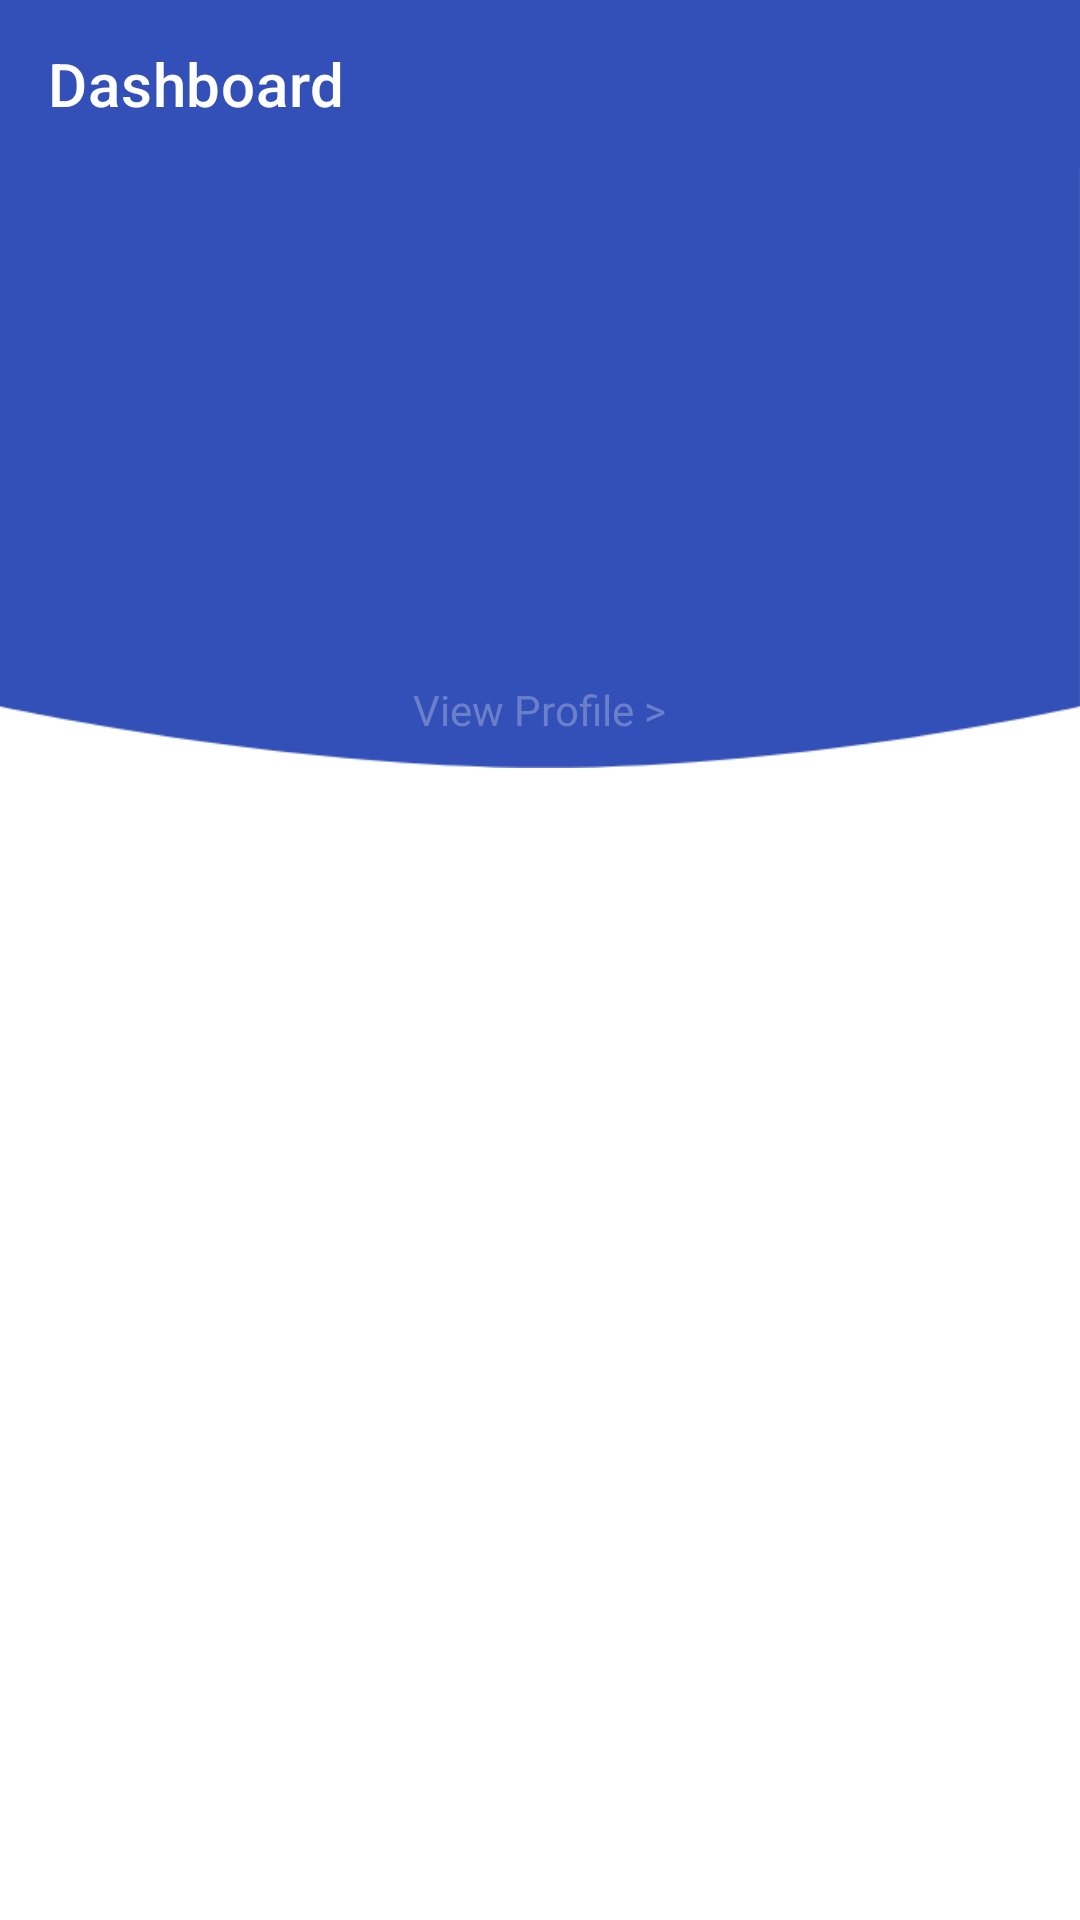

Android layout source for this screen:
<!-- AndroidManifest.xml: application theme MyMaterialTheme -->
<!-- res/layout/activity_dashboard.xml -->
<?xml version="1.0" encoding="utf-8"?>
<androidx.coordinatorlayout.widget.CoordinatorLayout xmlns:android="http://schemas.android.com/apk/res/android"
    xmlns:app="http://schemas.android.com/apk/res-auto"
    xmlns:tools="http://schemas.android.com/tools"
    android:id="@+id/myCoordinatorLayout"
    android:layout_width="match_parent"
    android:layout_height="match_parent"
    tools:context="com.pb.apszone.view.ui.DashboardActivity">

    <FrameLayout
        android:id="@+id/dynamic_fragment_frame_layout"
        android:layout_width="match_parent"
        android:layout_height="match_parent">

        <LinearLayout
            android:layout_width="match_parent"
            android:layout_height="match_parent"
            android:orientation="vertical"
            tools:ignore="UselessParent">

            <com.google.android.material.appbar.AppBarLayout
                android:layout_width="match_parent"
                android:layout_height="wrap_content"
                android:theme="@style/ThemeOverlay.AppCompat.Dark.ActionBar"
                tools:ignore="MissingConstraints">

                <androidx.appcompat.widget.Toolbar
                    android:id="@+id/toolbar_dashboard"
                    android:layout_width="match_parent"
                    android:layout_height="?attr/actionBarSize"
                    android:background="@color/colorPrimary"
                    app:layout_scrollFlags="scroll|enterAlways"
                    app:popupTheme="@style/ThemeOverlay.AppCompat.Light"
                    app:title="@string/toolbar_dashboard" />

            </com.google.android.material.appbar.AppBarLayout>

            <include layout="@layout/include_dashboard_profile" />

            <androidx.recyclerview.widget.RecyclerView
                android:id="@+id/rvDashboardUI"
                android:layout_width="match_parent"
                android:layout_height="match_parent"
                android:scrollbars="vertical"
                app:layout_behavior="@string/appbar_scrolling_view_behavior" />

        </LinearLayout>

        <ProgressBar
            android:id="@+id/progressBar"
            android:layout_width="wrap_content"
            android:layout_height="wrap_content"
            android:layout_gravity="center"
            android:visibility="gone" />
    </FrameLayout>

    <include layout="@layout/layout_no_internet"/>
</androidx.coordinatorlayout.widget.CoordinatorLayout>
<!-- res/layout/include_dashboard_profile.xml (included above) -->
<RelativeLayout xmlns:android="http://schemas.android.com/apk/res/android"
    xmlns:tools="http://schemas.android.com/tools"
    android:layout_width="match_parent"
    android:layout_height="200dp"
    android:background="@drawable/background_profile">

    <LinearLayout
        android:layout_width="wrap_content"
        android:layout_height="wrap_content"
        android:layout_centerInParent="true"
        android:gravity="center"
        android:orientation="vertical"
        tools:ignore="UseCompoundDrawables">

        <ImageView
            android:id="@+id/user_dp"
            android:layout_width="80dp"
            android:layout_height="80dp"
            tools:ignore="ContentDescription" />

        <TextView
            android:id="@+id/user_name"
            android:layout_width="wrap_content"
            android:layout_height="wrap_content"
            android:layout_marginTop="@dimen/margin_top_8"
            android:layout_marginBottom="@dimen/margin_left_16"
            android:fontFamily="@font/roboto_regular"
            android:textColor="@color/white"
            android:textSize="20sp"
            android:textStyle="bold" />
    </LinearLayout>

    <TextView
        android:id="@+id/more_info"
        android:layout_width="wrap_content"
        android:layout_height="wrap_content"
        android:layout_alignParentBottom="true"
        android:layout_centerHorizontal="true"
        android:layout_marginBottom="@dimen/margin_top_10"
        android:fontFamily="@font/roboto_regular"
        android:text="@string/view_profile"
        android:textColor="@color/lightPrimary"
        android:textSize="@dimen/text_14" />
</RelativeLayout>
<!-- res/layout/layout_no_internet.xml (included above) -->
<?xml version="1.0" encoding="utf-8"?>
<LinearLayout xmlns:android="http://schemas.android.com/apk/res/android"
    xmlns:tools="http://schemas.android.com/tools"
    android:id="@+id/includeNetworkLayout"
    android:layout_width="match_parent"
    android:layout_height="match_parent"
    android:background="@color/white"
    android:gravity="center"
    android:orientation="vertical"
    android:padding="@dimen/activity_horizontal_margin"
    android:visibility="gone">

    <ImageView
        android:layout_width="wrap_content"
        android:layout_height="wrap_content"
        android:src="@drawable/ic_no_wifi"
        tools:ignore="ContentDescription" />

    <TextView
        android:layout_width="wrap_content"
        android:layout_height="wrap_content"
        android:layout_marginTop="@dimen/dp_16"
        android:fontFamily="@font/roboto_regular"
        android:gravity="center"
        android:text="@string/oh_snap"
        android:textColor="@color/black_80"
        android:textSize="@dimen/text_20" />

    <TextView
        android:layout_width="wrap_content"
        android:layout_height="wrap_content"
        android:layout_marginTop="@dimen/dp_4"
        android:fontFamily="@font/roboto_regular"
        android:gravity="center"
        android:text="@string/no_internet"
        android:textColor="@color/light_black"
        android:textSize="@dimen/text_18" />

</LinearLayout>
<!-- resources referenced by this layout -->
<resources>
  <color name="black_80">#B3000000</color>
  <color name="colorPrimary">#3350B8</color>
  <color name="lightPrimary">#6b80cb</color>
  <color name="light_black">#424343</color>
  <color name="white">#ffffff</color>
  <dimen name="activity_horizontal_margin">16dp</dimen>
  <dimen name="margin_left_16">16dp</dimen>
  <dimen name="margin_top_10">10dp</dimen>
  <dimen name="margin_top_8">8dp</dimen>
  <dimen name="text_14">14sp</dimen>
  <dimen name="text_20">20sp</dimen>
  <!-- drawable background_profile: png bitmap (drawable, 4392 bytes) -->
  <!-- drawable ic_no_wifi (drawable) -->
  <vector xmlns:android="http://schemas.android.com/apk/res/android"
      android:width="64dp"
      android:height="64dp"
      android:viewportWidth="512"
      android:viewportHeight="512">
      <path
          android:fillColor="#6dccf2"
          android:pathData="m255.996,149.141c-67.969,0 -131.785,26.398 -179.73,74.344l24.625,24.625c42.762,-42.758 98.93,-64.145 155.105,-64.145 56.168,0 112.344,21.387 155.105,64.145l24.629,-24.625c-47.934,-47.945 -111.766,-74.344 -179.734,-74.344zM255.996,149.141" />
      <path
          android:fillColor="#6dccf2"
          android:pathData="m255.996,212.445c-51.035,0 -98.961,19.82 -134.953,55.816l24.625,24.637h0.012c29.418,-29.418 68.59,-45.621 110.316,-45.621 41.727,0 80.91,16.203 110.32,45.621l24.637,-24.637c-35.996,-35.996 -83.93,-55.816 -134.957,-55.816zM255.996,212.445" />
      <path
          android:fillColor="#6dccf2"
          android:pathData="m165.828,313.051 l24.629,24.625c18.07,-18.07 41.801,-27.105 65.539,-27.105 23.73,0 47.469,9.043 65.539,27.105l24.629,-24.625c-49.719,-49.719 -130.605,-49.719 -180.336,0zM165.828,313.051" />
      <path
          android:fillColor="#6dccf2"
          android:pathData="m301.449,357.762 l-45.453,45.453 -45.453,-45.453c11.633,-11.621 27.699,-18.82 45.453,-18.82s33.82,7.199 45.453,18.82zM301.449,357.762" />
      <path
          android:fillColor="#ff5a73"
          android:pathData="m256,0c-141.387,0 -256,114.613 -256,256s114.613,256 256,256 256,-114.613 256,-256 -114.613,-256 -256,-256zM46.047,256c0,-71.156 35.406,-134.031 89.551,-172.004l200.418,366.152c-24.664,10.176 -51.68,15.801 -80.016,15.801 -115.953,0.004 -209.953,-93.996 -209.953,-209.949zM376.395,428.008 L175.98,61.852c24.66,-10.176 51.684,-15.805 80.02,-15.805 115.953,0 209.941,94 209.941,209.953 0,71.156 -35.402,134.035 -89.547,172.008zM376.395,428.008" />
  </vector>
  <string name="no_internet">Looks like your internet is not working. Please connect to the internet.</string>
  <string name="oh_snap">Oh Snap!</string>
  <string name="toolbar_dashboard">Dashboard</string>
  <string name="view_profile">View Profile &gt;</string>
  <style name="MyMaterialTheme" parent="MyMaterialTheme.Base" />
  <style name="MyMaterialTheme.Base" parent="Theme.MaterialComponents.Light.DarkActionBar">
          <item name="windowNoTitle">true</item>
          <item name="windowActionBar">false</item>
          <item name="colorPrimary">@color/colorPrimary</item>
          <item name="colorPrimaryDark">@color/colorPrimaryDark</item>
          <item name="colorAccent">@color/colorAccent</item>
          <item name="colorControlHighlight">@color/lightPrimary_40</item>
          <item name="colorControlActivated">@color/colorPrimary</item>
      </style>
  <color name="colorPrimaryDark">#303F9F</color>
  <color name="colorAccent">#448AFF</color>
  <color name="lightPrimary_40">#666B80CB</color>
</resources>
